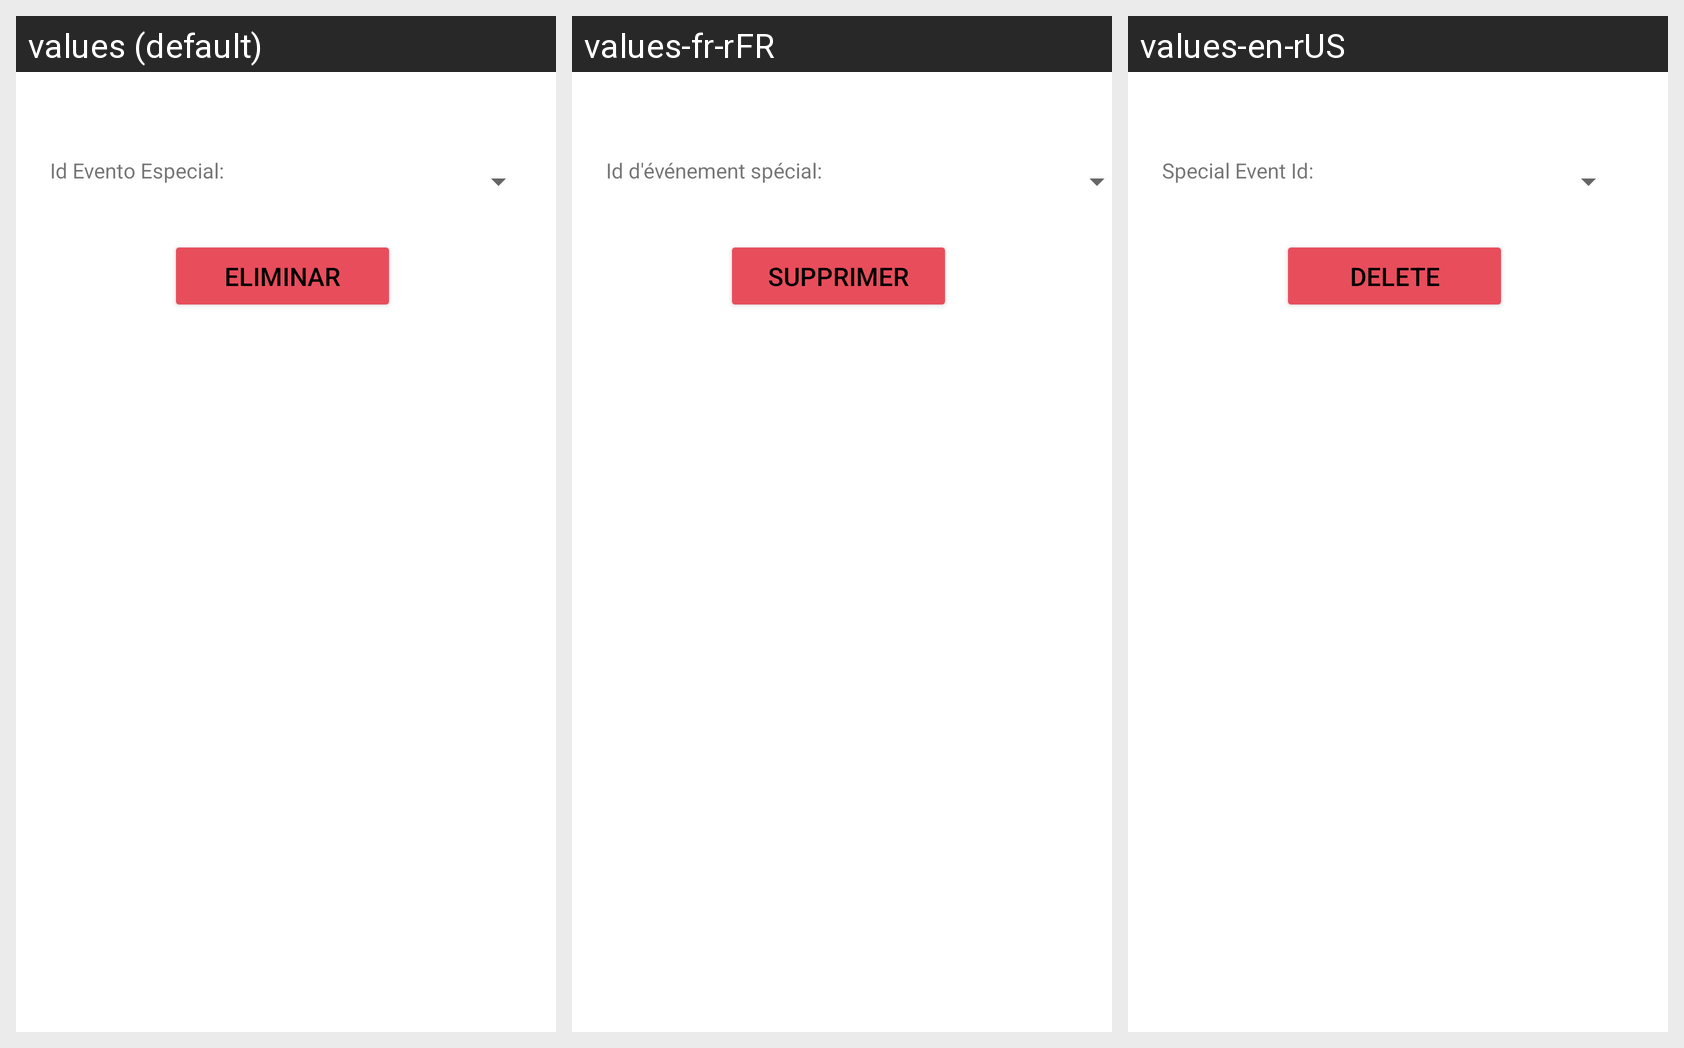

This grid shows one Android layout under several languages. Give, for every string resource on the screen, its name, the default text and each shown locale's text.
Android screen res/layout/activity_evento_especial_eliminar.xml rendered under 3 locales, left to right: values (default), values-fr-rFR, values-en-rUS. Device: Nexus 5 (rendered at 1080×1920; each locale shown at half size, 540×960, under a caption strip naming it); theme Theme.G10Proyecto01.
Strings drawn on this screen, with the default value and each locale's value (text and hints the layout hard-codes, and strings that could not be matched under every locale, appear in the picture but are not listed):

txtidEventoEspecial
  values: Id Evento Especial:
  values-fr-rFR: Id d'événement spécial:
  values-en-rUS: Special Event Id:

eliminar
  values: Eliminar
  values-fr-rFR: Supprimer
  values-en-rUS: Delete
